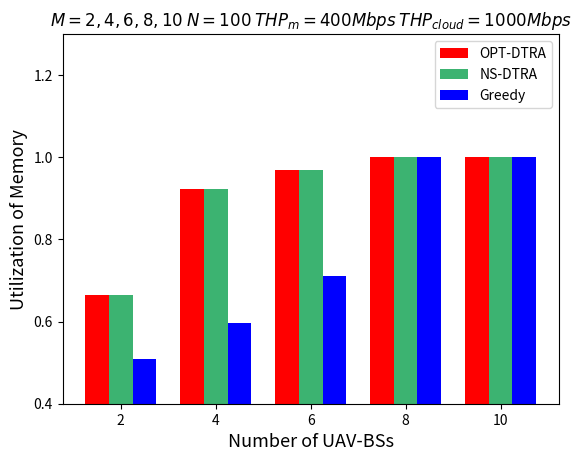

Write Python code to recreate this figure.
import matplotlib.pyplot as plt
import numpy as np
from matplotlib.pyplot import MultipleLocator

# 每个柱状图的标签
labels = ['2', '4', '6', '8', '10']
# 柱的数值
opt = [0.664, 0.923, 0.9683, 1, 1]
NS_DTRA = [0.664, 0.923, 0.9683, 1, 1]
greedy = [0.508, 0.597, 0.71, 1, 1]
# x轴刻度标签位置
x = np.arange(len(labels))
# 柱子宽度
width = 0.25
ax = plt.subplot()
rects1 = ax.bar(x - width, opt, width, label='OPT-DTRA', color=['red', 'red', 'red', 'red', 'red'])
rects2 = ax.bar(x, NS_DTRA, width, label='NS-DTRA',
                color=['mediumseagreen', 'mediumseagreen', 'mediumseagreen', 'mediumseagreen', 'mediumseagreen'])
rects3 = ax.bar(x + width, greedy, width, label='Greedy',
                color=['blue', 'blue', 'blue', 'blue', 'blue'])
# 设置y轴标题
ax.set_ylabel('Utilization of Memory', fontsize=13)
ax.set_xlabel('Number of UAV-BSs', fontsize=13)
ax.set_ylim(0.4, 1.3)
# 将y轴刻度间隔设置并存在变量中
y_major_locator = MultipleLocator(0.2)
# 设置刻度间隔
axgca = plt.gca()
axgca.yaxis.set_major_locator(y_major_locator)
# x轴刻度不进行计算
ax.set_xticks(x)
ax.set_xticklabels(labels)
plt.title("$M=2,4,6,8,10$ $N=100$ $THP_m=400Mbps$ $THP_{cloud}=1000Mbps$")
ax.legend()

plt.show()
